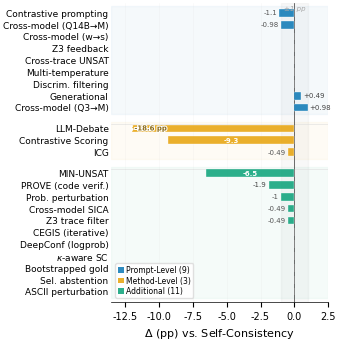

Python code for this plot: (Note: this script raises an exception after producing the figure.)
"""Optimized Figure 4: 23/27 training-free interventions horizontal bar chart.
Data from §5.2 (remediation), Tables in appendix.
"""
import matplotlib
matplotlib.use('Agg')
import matplotlib.pyplot as plt
import matplotlib.patheffects as pe
import numpy as np
from matplotlib.patches import Patch

plt.rcParams.update({
    'font.family': 'DejaVu Sans',
    'font.size': 7,
    'axes.labelsize': 8,
    'xtick.labelsize': 7,
    'ytick.labelsize': 6.5,
    'figure.dpi': 300,
    'savefig.dpi': 300,
    'savefig.bbox': 'tight',
    'savefig.pad_inches': 0.03,
    'axes.spines.top': False,
    'axes.spines.right': False,
    'pdf.fonttype': 42,
    'ps.fonttype': 42,
    'axes.linewidth': 0.5,
})

# ── Paper-unified palette (muted for categories) ──
COLORS = {
    "Prompt-Level": '#0072B2',
    "Method-Level": '#E69F00',
    "Additional":   '#009E73',
}

raw_data = {
    "Prompt-Level": [
        ("Contrastive prompting", -1.1),
        ("Cross-model (Q14B→M)", -0.98),
        ("Cross-model (w→s)", 0.0),
        ("Z3 feedback", 0.0),
        ("Cross-trace UNSAT", 0.0),
        ("Multi-temperature", 0.0),
        ("Discrim. filtering", 0.0),
        ("Generational", 0.49),
        ("Cross-model (Q3→M)", 0.98),
    ],
    "Method-Level": [
        ("LLM-Debate", -18.63),
        ("Contrastive Scoring", -9.31),
        ("ICG", -0.49),
    ],
    "Additional": [
        ("MIN-UNSAT", -6.5),
        ("PROVE (code verif.)", -1.9),
        ("Prob. perturbation", -1.0),
        ("Cross-model SICA", -0.49),
        ("Z3 trace filter", -0.49),
        ("CEGIS (iterative)", 0.0),
        ("DeepConf (logprob)", 0.0),
        (r"$\kappa$-aware SC", 0.0),
        ("Bootstrapped gold", 0.0),
        ("Sel. abstention", 0.0),
        ("ASCII perturbation", 0.0),
    ],
}

CLIP_X = -12.0
ROW_STEP = 0.52
GROUP_GAP = 0.40

for cat in raw_data:
    raw_data[cat] = sorted(raw_data[cat], key=lambda x: x[1])

categories_order = ["Prompt-Level", "Method-Level", "Additional"]

names, values, colors, y_positions = [], [], [], []
cat_boundaries = []

y = 0
for gi, cat in enumerate(categories_order):
    if gi > 0:
        y += GROUP_GAP
    y_start = y
    for name, val in raw_data[cat]:
        names.append(name)
        values.append(val)
        colors.append(COLORS[cat])
        y_positions.append(y)
        y += ROW_STEP
    cat_boundaries.append((y_start, y - ROW_STEP, cat))

y_positions = np.array(y_positions)

display_values = []
is_clipped = []
for v in values:
    if v < CLIP_X:
        display_values.append(CLIP_X)
        is_clipped.append(True)
    else:
        display_values.append(v)
        is_clipped.append(False)

fig, ax = plt.subplots(figsize=(3.3, 3.4))

# ── Noise zone band ──
ax.axvspan(-1, 1, alpha=0.06, color='#888888', zorder=0)
ax.axvline(x=0, color='#333333', linewidth=0.5, zorder=2)

# ── Category background shading ──
for gi, (y_start, y_end, cat) in enumerate(cat_boundaries):
    ax.axhspan(y_start - 0.28, y_end + 0.28, alpha=0.04,
               color=COLORS[cat], zorder=0)
    if gi > 0:
        sep_y = y_start - GROUP_GAP / 2
        ax.axhline(y=sep_y, color='#dddddd', linewidth=0.4, zorder=1)

# ── Bars ──
bars = ax.barh(y_positions, display_values, height=0.34, color=colors, alpha=0.82,
               edgecolor='white', linewidth=0.3, zorder=3)

# ── Clipped bar zigzag + value label ──
for i, (clipped, val) in enumerate(zip(is_clipped, values)):
    if clipped:
        bx = CLIP_X
        by = y_positions[i]
        zz_x = [bx + 0.05, bx - 0.08, bx + 0.08, bx - 0.05]
        zz_y = [by - 0.11, by - 0.035, by + 0.035, by + 0.11]
        ax.plot(zz_x, zz_y, color='white', linewidth=1.2, zorder=5,
                solid_capstyle='round')
        t = ax.text(bx + 0.2, by, f'{val:.1f} pp',
                    ha='left', va='center', fontsize=5, fontweight='bold',
                    color='#8B6914')
        t.set_path_effects([pe.withStroke(linewidth=1.5, foreground='white')])

# ── Value labels (non-clipped, non-zero) ──
for i, (val, dv) in enumerate(zip(values, display_values)):
    if is_clipped[i] or abs(val) < 0.01:
        continue
    if val <= -5:
        ax.text(dv / 2, y_positions[i], f'{val:.1f}', ha='center', va='center',
                fontsize=5, color='white', fontweight='bold')
    elif val < -1.2:
        ax.text(dv - 0.15, y_positions[i], f'{val:.1f}', ha='right', va='center',
                fontsize=5, color='#444444')
    elif val > 0:
        ax.text(dv + 0.15, y_positions[i], f'+{val:.2g}', ha='left', va='center',
                fontsize=5, color='#444444')
    elif val < 0 and val >= -1.2:
        ax.text(dv - 0.15, y_positions[i], f'{val:.2g}', ha='right', va='center',
                fontsize=5, color='#555555')

# ── Axes ──
ax.set_yticks(y_positions)
ax.set_yticklabels(names)
ax.set_xlabel(r'$\Delta$ (pp) vs. Self-Consistency')
ax.set_xlim(-13.5, 2.5)
ax.set_ylim(y_positions[-1] + 0.45, y_positions[0] - 0.45)

ax.grid(axis='x', alpha=0.10, zorder=0, linewidth=0.4)
ax.spines['left'].set_visible(False)
ax.tick_params(axis='y', length=0, pad=2)

# ── Noise zone label ──
t = ax.text(0, y_positions[0] - 0.30, '±1 pp', ha='center', va='top',
            fontsize=5, color='#aaaaaa', fontstyle='italic')

# ── Legend ──
legend_elements = [
    Patch(facecolor=COLORS["Prompt-Level"], alpha=0.82, label='Prompt-Level (9)'),
    Patch(facecolor=COLORS["Method-Level"], alpha=0.82, label='Method-Level (3)'),
    Patch(facecolor=COLORS["Additional"], alpha=0.82, label='Additional (11)'),
]
ax.legend(handles=legend_elements, loc='lower left', fontsize=5.5,
          framealpha=0.92, edgecolor='#dddddd', handlelength=0.8,
          handletextpad=0.3, borderpad=0.3, labelspacing=0.20)

plt.tight_layout(pad=0.2)

outdir = '/home/ubuntu/.agent-ml-research-idea_gen_0513_3/projects/symb_invariant_consensus/docs/paper/figures'
plt.savefig(f'{outdir}/fig2_interventions_compact.pdf')
plt.savefig(f'{outdir}/fig2_interventions_compact.png', dpi=300)
plt.close()
print('Done: fig2_interventions_compact v2')
